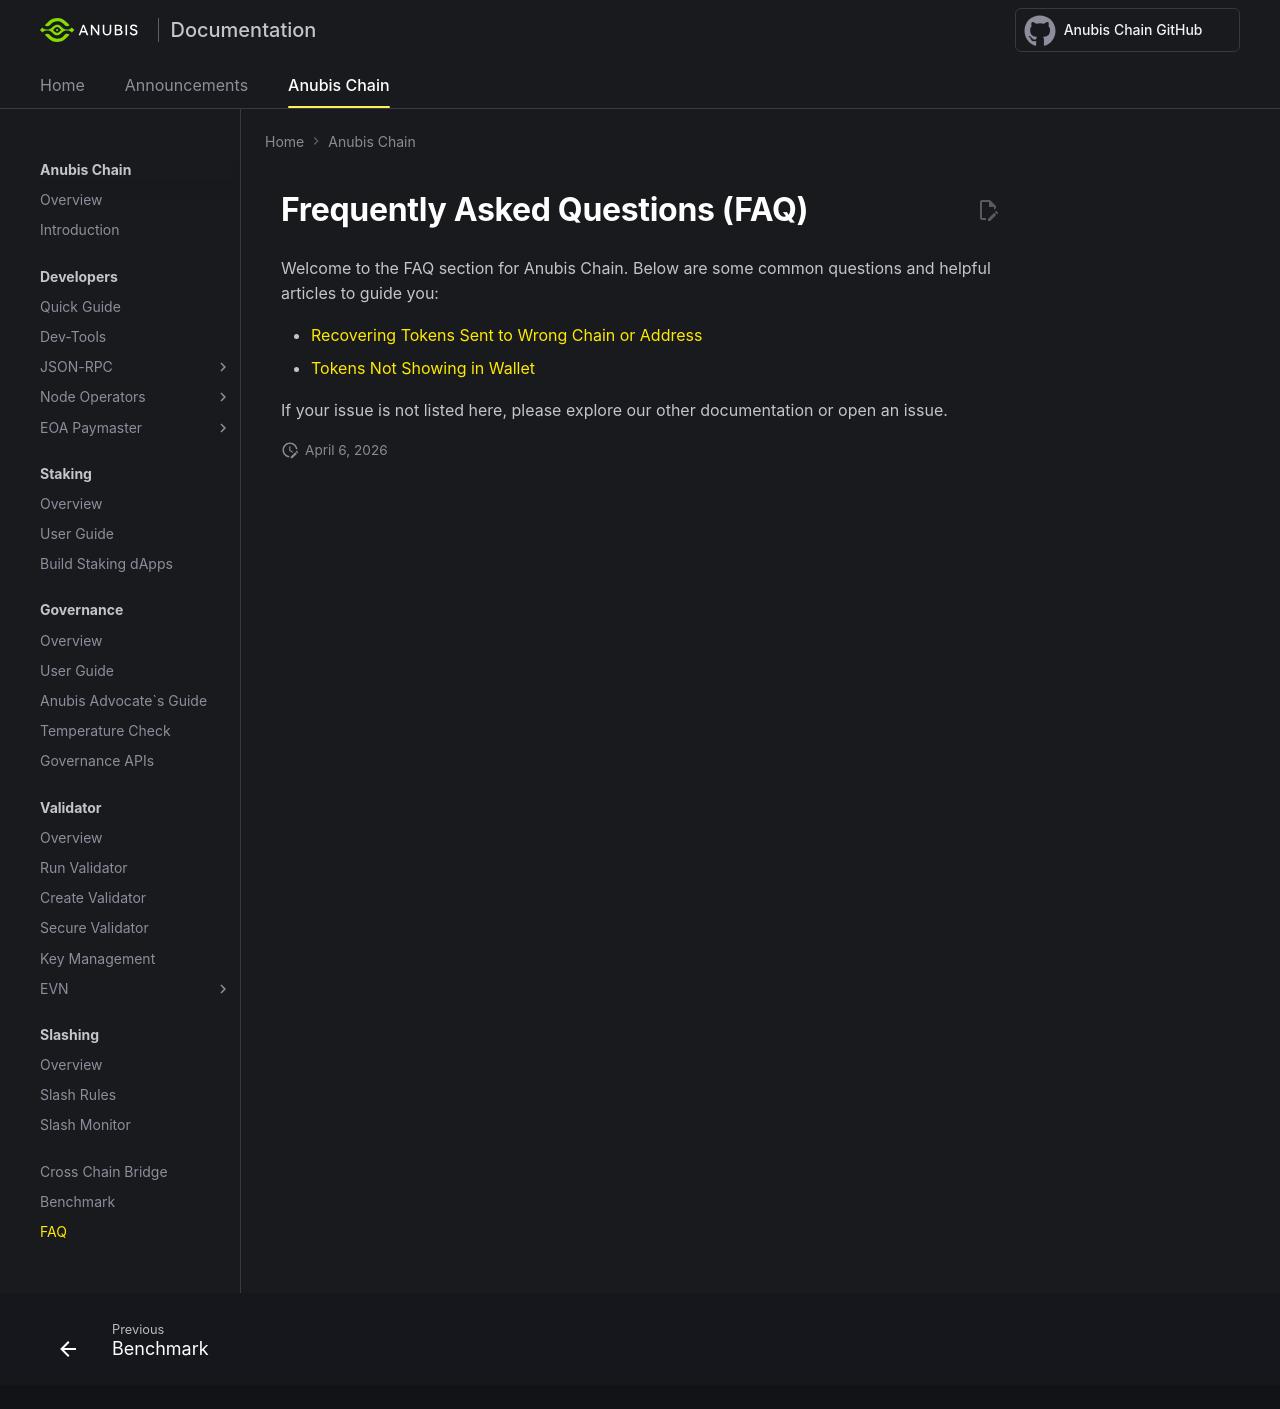

repository: anubis-chain/docs · page: anubis-chain/faq/index.html · generator: mkdocs

---
title: Frequently Asked Questions (FAQ)
---

# Frequently Asked Questions (FAQ)

Welcome to the FAQ section for Anubis Chain. Below are some common questions and helpful articles to guide you:

- [Recovering Tokens Sent to Wrong Chain or Address](./recovering-tokens-sent-to-wrong-chain-or-address.md)
- [Tokens Not Showing in Wallet](./tokens-not-showing-in-wallet.md)

If your issue is not listed here, please explore our other documentation or open an issue.
